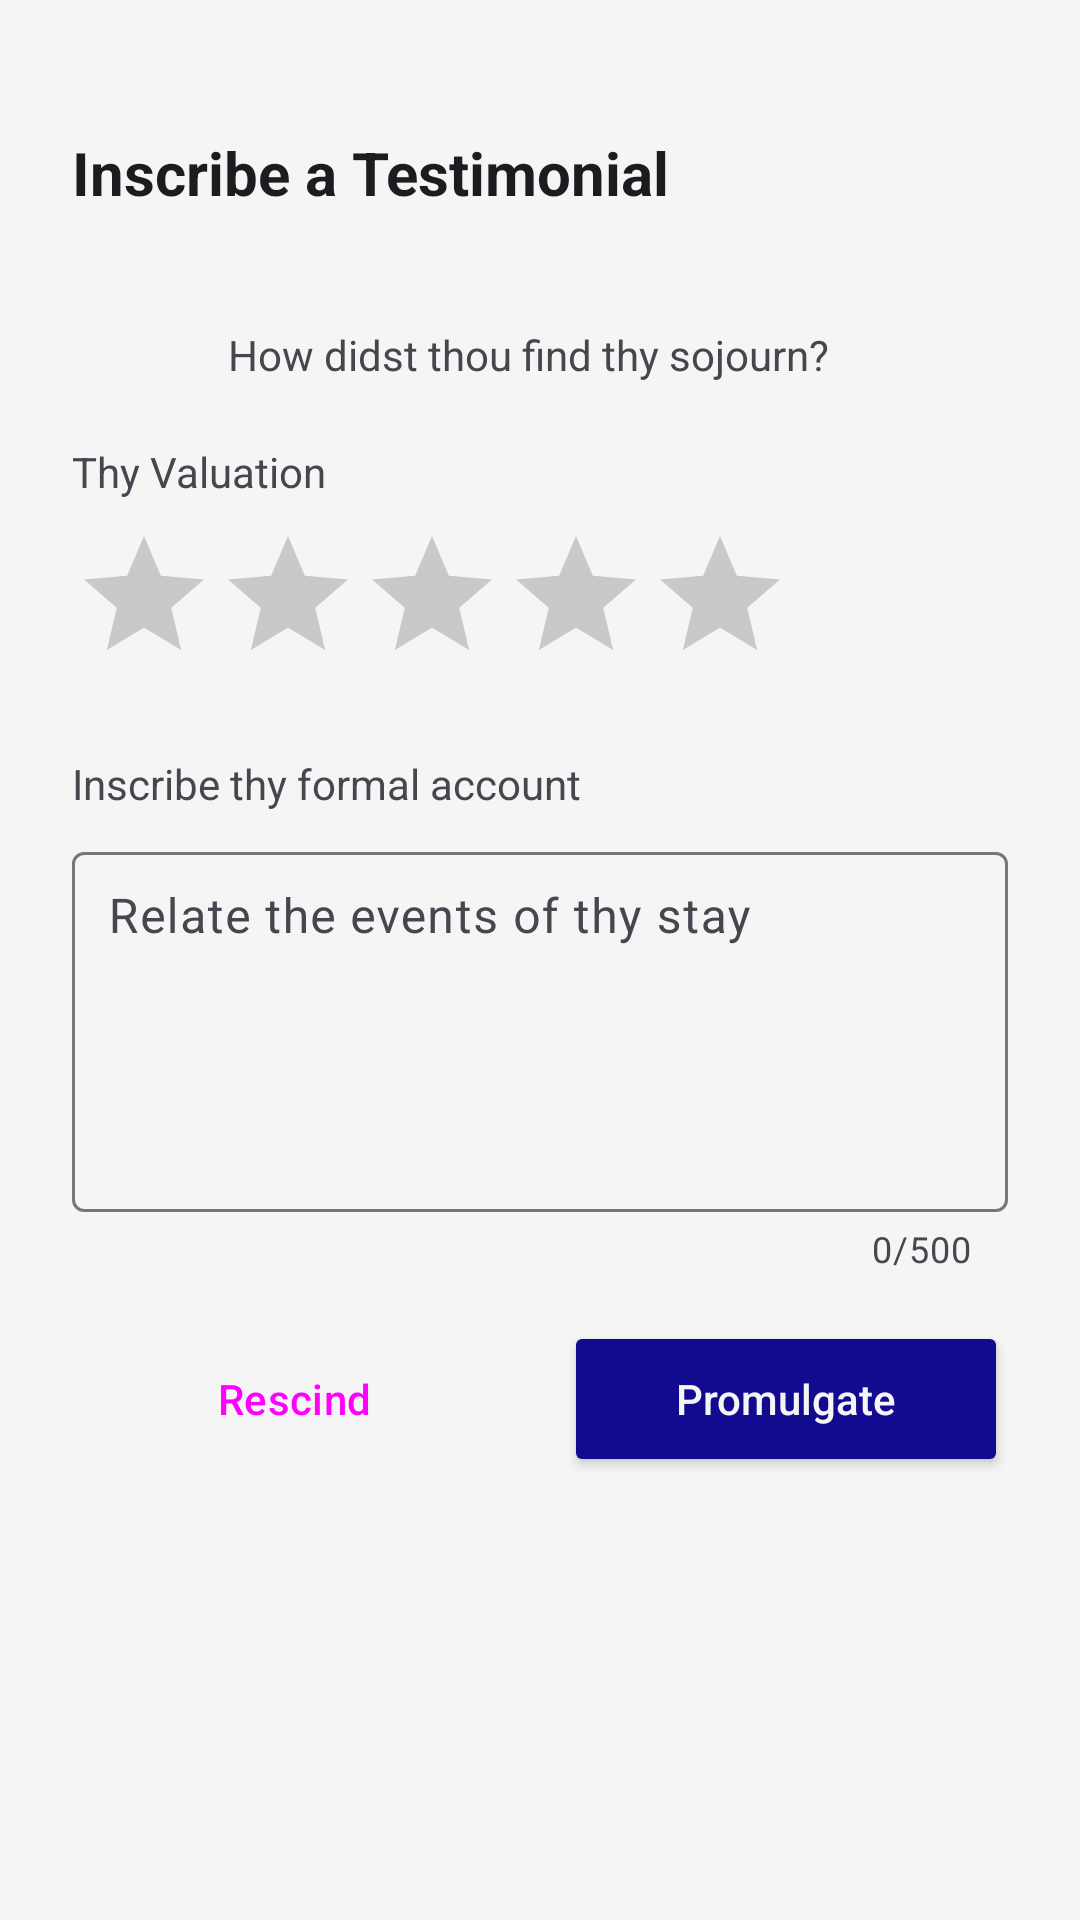

The Android layout XML behind this screen, and the referenced resources:
<!-- AndroidManifest.xml: application theme Theme.MiCasaEsTuCasa -->
<!-- res/layout/scrivi_recensione.xml -->
<?xml version="1.0" encoding="utf-8"?>
<androidx.core.widget.NestedScrollView
    xmlns:android="http://schemas.android.com/apk/res/android"
    xmlns:app="http://schemas.android.com/apk/res-auto"
    xmlns:tools="http://schemas.android.com/tools"
    android:layout_width="match_parent"
    android:layout_height="wrap_content">

<LinearLayout
    android:layout_width="match_parent"
    android:layout_height="wrap_content"
    android:orientation="vertical"
    android:padding="24dp"
    android:background="?android:attr/colorBackground">

    <View
        android:layout_width="40dp"
        android:layout_height="4dp"
        android:layout_gravity="center_horizontal"
        android:layout_marginBottom="16dp"
        android:background="?android:attr/textColorHint"
        android:alpha="0.4"/>

    <TextView
        android:layout_width="match_parent"
        android:layout_height="wrap_content"
        android:text="@string/scrivi_una_recensione"
        android:textSize="20sp"
        android:textStyle="bold"
        android:textColor="?android:attr/textColorPrimary"
        android:layout_marginBottom="16dp"/>

    <LinearLayout
        android:layout_width="match_parent"
        android:layout_height="wrap_content"
        android:orientation="horizontal"
        android:layout_marginBottom="20dp"
        android:gravity="center_vertical">

        <TextView
            android:id="@+id/avatarInitialsTextView"
            android:layout_width="40dp"
            android:layout_height="40dp"
            android:background="@drawable/avatar_circle_background"
            android:gravity="center"
            android:textColor="?android:attr/colorBackground"
            android:textSize="16sp"
            android:textStyle="bold"
            tools:text="MR"/>

        <LinearLayout
            android:layout_width="0dp"
            android:layout_height="wrap_content"
            android:layout_weight="1"
            android:layout_marginStart="12dp"
            android:orientation="vertical">

            <TextView
                android:id="@+id/nomeDestinatarioTextView"
                android:layout_width="wrap_content"
                android:layout_height="wrap_content"
                android:textColor="?android:attr/textColorPrimary"
                android:textSize="16sp"
                android:textStyle="bold"
                tools:text="Mario Rossi"/>

            <TextView
                android:layout_width="wrap_content"
                android:layout_height="wrap_content"
                android:text="@string/come_valuti_esperienza"
                android:textColor="?android:attr/textColorSecondary"
                android:textSize="14sp"/>
        </LinearLayout>
    </LinearLayout>

    <TextView
        android:layout_width="match_parent"
        android:layout_height="wrap_content"
        android:text="@string/il_tuo_voto"
        android:textSize="14sp"
        android:textColor="?android:attr/textColorSecondary"
        android:layout_marginBottom="8dp"/>

    <RatingBar
        android:id="@+id/ratingBar"
        android:layout_width="wrap_content"
        android:layout_height="wrap_content"
        android:numStars="5"
        android:stepSize="1.0"
        android:progressTint="@color/secondary"
        android:layout_marginBottom="20dp"
        android:rating="0"/>

    <TextView
        android:layout_width="match_parent"
        android:layout_height="wrap_content"
        android:text="@string/scrivi_la_tua_recensione"
        android:textSize="14sp"
        android:textColor="?android:attr/textColorSecondary"
        android:layout_marginBottom="8dp"/>

    <com.google.android.material.textfield.TextInputLayout
        android:layout_width="match_parent"
        android:layout_height="wrap_content"
        android:hint="@string/racconta_esperienza"
        app:counterEnabled="true"
        app:counterMaxLength="500"
        app:boxBackgroundMode="outline"
        app:boxBackgroundColor="?android:attr/colorBackground"
        app:hintTextColor="@color/primary"
        android:layout_marginBottom="8dp">

        <com.google.android.material.textfield.TextInputEditText
            android:id="@+id/testoRecensioneEditText"
            android:layout_width="match_parent"
            android:layout_height="wrap_content"
            android:minHeight="120dp"
            android:maxLength="500"
            android:gravity="top|start"
            android:inputType="textMultiLine"
            android:padding="12dp"/>
    </com.google.android.material.textfield.TextInputLayout>

    <LinearLayout
        android:layout_width="match_parent"
        android:layout_height="wrap_content"
        android:orientation="horizontal"
        android:layout_marginTop="8dp">

        <Button
            android:id="@+id/btnAnnulla"
            style="@style/Widget.Material3.Button.OutlinedButton"
            android:layout_width="0dp"
            android:layout_height="52dp"
            android:layout_weight="1"
            android:layout_marginEnd="8dp"
            android:text="@string/annulla"
            android:textAllCaps="false"/>

        <Button
            android:id="@+id/btnPubblica"
            android:layout_width="0dp"
            android:layout_height="52dp"
            android:layout_weight="1"
            android:layout_marginStart="8dp"
            android:text="@string/pubblica"
            android:textAllCaps="false"
            android:backgroundTint="@color/primary"
            android:textColor="?android:attr/colorBackground"/>
    </LinearLayout>

    <ProgressBar
        android:id="@+id/progressBar"
        android:layout_width="40dp"
        android:layout_height="40dp"
        android:layout_gravity="center"
        android:layout_marginTop="16dp"
        android:visibility="gone"
        android:indeterminateTint="@color/primary"/>

</LinearLayout>

</androidx.core.widget.NestedScrollView>
<!-- resources referenced by this layout -->
<resources>
  <color name="primary">#120A8F</color>
  <color name="secondary">#FF9F1C</color>
  <string name="annulla">Rescind</string>
  <string name="come_valuti_esperienza">How didst thou find thy sojourn?</string>
  <string name="il_tuo_voto">Thy Valuation</string>
  <string name="pubblica">Promulgate</string>
  <string name="racconta_esperienza">Relate the events of thy stay</string>
  <string name="scrivi_la_tua_recensione">Inscribe thy formal account</string>
  <string name="scrivi_una_recensione">Inscribe a Testimonial</string>
  <style name="Theme.MiCasaEsTuCasa" parent="Base.Theme.MiCasaEsTuCasa" />
  <style name="Base.Theme.MiCasaEsTuCasa" parent="Theme.Material3.DayNight.NoActionBar">
          
          <item name="colorPrimary">@color/primary</item>
          <item name="colorPrimaryVariant">@color/primary_dark</item>
          <item name="colorOnPrimary">@color/white</item>
  
          
          <item name="colorSecondary">@color/secondary</item>
          <item name="colorSecondaryVariant">@color/secondary_dark</item>
          <item name="colorOnSecondary">@color/black</item>
  
          
          <item name="android:colorBackground">@color/backgroundColor</item>
          <item name="colorSurface">@color/white</item>
          <item name="colorError">@color/red</item>
  
          
          <item name="android:statusBarColor">@color/primary_dark</item>
          <item name="android:navigationBarColor">@color/primary_dark</item>
      </style>
  <color name="primary_dark">#001226</color>
  <color name="white">#FFFFFF</color>
  <color name="secondary_dark">#E08A00</color>
  <color name="black">#000000</color>
  <color name="backgroundColor">#F5F5F5</color>
  <color name="red">#F44336</color>
</resources>
